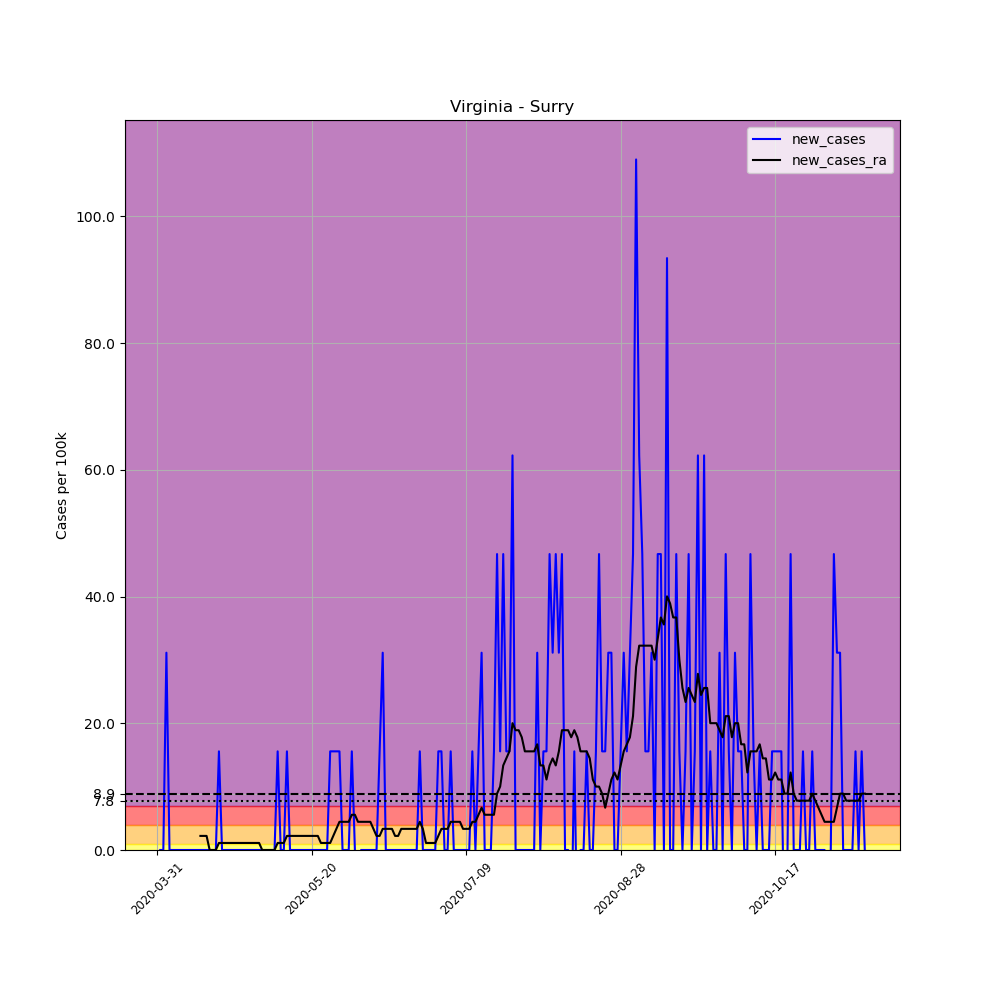

Source data for this figure (header and first rows):
, date, county, state, fips, cases, deaths, COUNTY, STNAME, CTYNAME, POPESTIMATE2019, per_100k, new_cases, new_cases_ra
508284, 2020-03-31, Surry, Virginia, 51181, 1, 0, 181, Virginia, Surry, 6422, 15.57, , 
508285, 2020-04-01, Surry, Virginia, 51181, 1, 0, 181, Virginia, Surry, 6422, 15.57, 0.0, 
508286, 2020-04-02, Surry, Virginia, 51181, 1, 0, 181, Virginia, Surry, 6422, 15.57, 0.0, 
508287, 2020-04-03, Surry, Virginia, 51181, 3, 0, 181, Virginia, Surry, 6422, 46.71, 31.14, 
508288, 2020-04-04, Surry, Virginia, 51181, 3, 0, 181, Virginia, Surry, 6422, 46.71, 0.0, 
508289, 2020-04-05, Surry, Virginia, 51181, 3, 0, 181, Virginia, Surry, 6422, 46.71, 0.0, 
508290, 2020-04-06, Surry, Virginia, 51181, 3, 0, 181, Virginia, Surry, 6422, 46.71, 0.0, 
508291, 2020-04-07, Surry, Virginia, 51181, 3, 0, 181, Virginia, Surry, 6422, 46.71, 0.0, 
508292, 2020-04-08, Surry, Virginia, 51181, 3, 0, 181, Virginia, Surry, 6422, 46.71, 0.0, 
508293, 2020-04-09, Surry, Virginia, 51181, 3, 0, 181, Virginia, Surry, 6422, 46.71, 0.0, 
508294, 2020-04-10, Surry, Virginia, 51181, 3, 0, 181, Virginia, Surry, 6422, 46.71, 0.0, 
508295, 2020-04-11, Surry, Virginia, 51181, 3, 0, 181, Virginia, Surry, 6422, 46.71, 0.0, 
508296, 2020-04-12, Surry, Virginia, 51181, 3, 0, 181, Virginia, Surry, 6422, 46.71, 0.0, 
508297, 2020-04-13, Surry, Virginia, 51181, 3, 0, 181, Virginia, Surry, 6422, 46.71, 0.0, 
508298, 2020-04-14, Surry, Virginia, 51181, 3, 0, 181, Virginia, Surry, 6422, 46.71, 0.0, 2.224
508299, 2020-04-15, Surry, Virginia, 51181, 3, 0, 181, Virginia, Surry, 6422, 46.71, 0.0, 2.224
508300, 2020-04-16, Surry, Virginia, 51181, 3, 0, 181, Virginia, Surry, 6422, 46.71, 0.0, 2.224
508301, 2020-04-17, Surry, Virginia, 51181, 3, 0, 181, Virginia, Surry, 6422, 46.71, 0.0, 0.0
508302, 2020-04-18, Surry, Virginia, 51181, 3, 0, 181, Virginia, Surry, 6422, 46.71, 0.0, 0.0
508303, 2020-04-19, Surry, Virginia, 51181, 3, 0, 181, Virginia, Surry, 6422, 46.71, 0.0, 0.0
508304, 2020-04-20, Surry, Virginia, 51181, 4, 0, 181, Virginia, Surry, 6422, 62.29, 15.57, 1.112
508305, 2020-04-21, Surry, Virginia, 51181, 4, 1, 181, Virginia, Surry, 6422, 62.29, 0.0, 1.112
508306, 2020-04-22, Surry, Virginia, 51181, 4, 1, 181, Virginia, Surry, 6422, 62.29, 0.0, 1.112
508307, 2020-04-23, Surry, Virginia, 51181, 4, 1, 181, Virginia, Surry, 6422, 62.29, 0.0, 1.112
508308, 2020-04-24, Surry, Virginia, 51181, 4, 1, 181, Virginia, Surry, 6422, 62.29, 0.0, 1.112
508309, 2020-04-25, Surry, Virginia, 51181, 4, 1, 181, Virginia, Surry, 6422, 62.29, 0.0, 1.112
508310, 2020-04-26, Surry, Virginia, 51181, 4, 1, 181, Virginia, Surry, 6422, 62.29, 0.0, 1.112
508311, 2020-04-27, Surry, Virginia, 51181, 4, 1, 181, Virginia, Surry, 6422, 62.29, 0.0, 1.112
508312, 2020-04-28, Surry, Virginia, 51181, 4, 1, 181, Virginia, Surry, 6422, 62.29, 0.0, 1.112
508313, 2020-04-29, Surry, Virginia, 51181, 4, 1, 181, Virginia, Surry, 6422, 62.29, 0.0, 1.112
508314, 2020-04-30, Surry, Virginia, 51181, 4, 1, 181, Virginia, Surry, 6422, 62.29, 0.0, 1.112
508315, 2020-05-01, Surry, Virginia, 51181, 4, 1, 181, Virginia, Surry, 6422, 62.29, 0.0, 1.112
508316, 2020-05-02, Surry, Virginia, 51181, 4, 1, 181, Virginia, Surry, 6422, 62.29, 0.0, 1.112
508317, 2020-05-03, Surry, Virginia, 51181, 4, 1, 181, Virginia, Surry, 6422, 62.29, 0.0, 1.112
508318, 2020-05-04, Surry, Virginia, 51181, 4, 1, 181, Virginia, Surry, 6422, 62.29, 0.0, 0.0
508319, 2020-05-05, Surry, Virginia, 51181, 4, 1, 181, Virginia, Surry, 6422, 62.29, 0.0, 0.0
508320, 2020-05-06, Surry, Virginia, 51181, 4, 1, 181, Virginia, Surry, 6422, 62.29, 0.0, 0.0
508321, 2020-05-07, Surry, Virginia, 51181, 4, 1, 181, Virginia, Surry, 6422, 62.29, 0.0, 0.0
508322, 2020-05-08, Surry, Virginia, 51181, 4, 1, 181, Virginia, Surry, 6422, 62.29, 0.0, 0.0
508323, 2020-05-09, Surry, Virginia, 51181, 5, 1, 181, Virginia, Surry, 6422, 77.86, 15.57, 1.112
508324, 2020-05-10, Surry, Virginia, 51181, 5, 1, 181, Virginia, Surry, 6422, 77.86, 0.0, 1.112
508325, 2020-05-11, Surry, Virginia, 51181, 5, 1, 181, Virginia, Surry, 6422, 77.86, 0.0, 1.112
508326, 2020-05-12, Surry, Virginia, 51181, 6, 1, 181, Virginia, Surry, 6422, 93.43, 15.57, 2.224
508327, 2020-05-13, Surry, Virginia, 51181, 6, 1, 181, Virginia, Surry, 6422, 93.43, 0.0, 2.224
508328, 2020-05-14, Surry, Virginia, 51181, 6, 1, 181, Virginia, Surry, 6422, 93.43, 0.0, 2.224
508329, 2020-05-15, Surry, Virginia, 51181, 6, 1, 181, Virginia, Surry, 6422, 93.43, 0.0, 2.224
508330, 2020-05-16, Surry, Virginia, 51181, 6, 1, 181, Virginia, Surry, 6422, 93.43, 0.0, 2.224
508331, 2020-05-17, Surry, Virginia, 51181, 6, 1, 181, Virginia, Surry, 6422, 93.43, 0.0, 2.224
508332, 2020-05-18, Surry, Virginia, 51181, 6, 1, 181, Virginia, Surry, 6422, 93.43, 0.0, 2.224
508333, 2020-05-19, Surry, Virginia, 51181, 6, 1, 181, Virginia, Surry, 6422, 93.43, 0.0, 2.224
508334, 2020-05-20, Surry, Virginia, 51181, 6, 1, 181, Virginia, Surry, 6422, 93.43, 0.0, 2.224
508335, 2020-05-21, Surry, Virginia, 51181, 6, 1, 181, Virginia, Surry, 6422, 93.43, 0.0, 2.224
508336, 2020-05-22, Surry, Virginia, 51181, 6, 1, 181, Virginia, Surry, 6422, 93.43, 0.0, 2.224
508337, 2020-05-23, Surry, Virginia, 51181, 6, 1, 181, Virginia, Surry, 6422, 93.43, 0.0, 1.112
508338, 2020-05-24, Surry, Virginia, 51181, 6, 1, 181, Virginia, Surry, 6422, 93.43, 0.0, 1.112
508339, 2020-05-25, Surry, Virginia, 51181, 6, 1, 181, Virginia, Surry, 6422, 93.43, 0.0, 1.112
508340, 2020-05-26, Surry, Virginia, 51181, 7, 1, 181, Virginia, Surry, 6422, 109, 15.57, 1.112
508341, 2020-05-27, Surry, Virginia, 51181, 8, 1, 181, Virginia, Surry, 6422, 124.6, 15.57, 2.224
508342, 2020-05-28, Surry, Virginia, 51181, 9, 1, 181, Virginia, Surry, 6422, 140.1, 15.57, 3.337
508343, 2020-05-29, Surry, Virginia, 51181, 10, 1, 181, Virginia, Surry, 6422, 155.7, 15.57, 4.449
... 170 more rows
